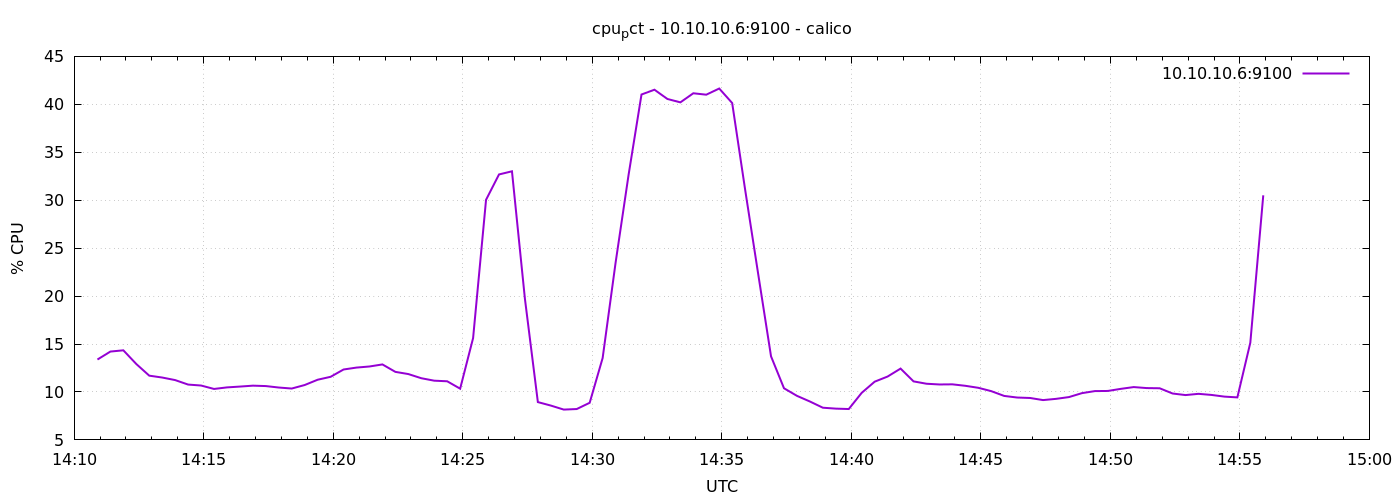

Source data for this figure (header and first rows):
1776780654	13.383427140176252
1776780684	14.21
1776780714	14.34
1776780744	12.91
1776780774	11.7
1776780804	11.5
1776780834	11.24
1776780864	10.77
1776780894	10.67
1776780924	10.31
1776780954	10.48
1776780984	10.56
1776781014	10.66
1776781044	10.61
1776781074	10.46
1776781104	10.36
1776781134	10.72
1776781164	11.28
1776781194	11.58
1776781224	12.34
1776781254	12.54
1776781284	12.66
1776781314	12.87
1776781344	12.1
1776781374	11.87
1776781404	11.43
1776781434	11.18
1776781464	11.11
1776781494	10.34
1776781524	15.62
1776781554	30.04
1776781584	32.69
1776781614	33.01
1776781644	19.72
1776781674	8.943
1776781704	8.581
1776781734	8.162
1776781764	8.219
1776781794	8.871
1776781824	13.54
1776781854	23.48
1776781884	32.62
1776781914	41.02
1776781944	41.52
1776781974	40.56
1776782004	40.2
1776782034	41.15
1776782064	41
1776782094	41.65
1776782124	40.13
1776782154	31.1
1776782184	22.38
1776782214	13.71
1776782244	10.39
1776782274	9.595
1776782304	9.005
1776782334	8.357
1776782364	8.262
1776782394	8.219
1776782424	9.91
1776782454	11.07
... 30 more rows
